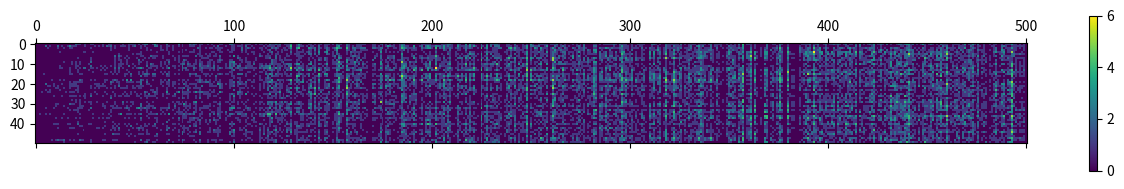

Here is the Python script that generated this plot:
%matplotlib inline

import numpy as np
import random
import matplotlib.pyplot as plt
import numpy as np
# Option 1.1 channel_state: number of users
# Option 1.2 channel_state: interference power

class Environment(object):
    """Currently no propogation effect is considered
       The central station:
       (1) only provide signaling channel and do not schedule at all
       (2) monitor malicious users
    """

    def __init__(self, channel_num, max_steps):
        """channel_num: number of RF channels in the environment
           max_steps: the number of steps in one epoch (ie. 50)
                      when max_steps is reached game over and give reward
           self.channel_state: log the channel user in this step
           self.history: store channel occupancy of the past
           self.step: log how many steps has gone
           self.agent_list: log the agent in this environment
           self.reward_list: record the reward of each agent
        """
        self.channel_num = channel_num
        self.channel_state = [[] for i in range(self.channel_num)]
        self.history = []
        
        self.max_steps = max_steps
        self.step = 0
        
        self.agent_list = []
        self.success_list = []
        self.conflict_list = []
        
    def join(self, agent):
        self.agent_list.append(agent)
        self.success_list.append(0)
        self.conflict_list.append(0)
        
    def one_action_step(self):
        """save channel state
           enter to next time step and initialize channel state
           call one_action_step method of all agents
        """
        self.history.append(self.channel_state)
        self.step += 1
        if self.step > self.max_steps:
            #output final result
            self.report()
            #visulize spectrum use and conflict
            spec_his = np.array([[len(x) for x in y] for y in e.history])
            plt.matshow(spec_his.T)
            plt.colorbar()
            raise RuntimeError('maximum steps reached and game over')
        else:              
            self.channel_state = [[] for i in range(self.channel_num)]
            for agent in self.agent_list:
                agent.one_action_step()
            #evaluate the transmission of each agent
            self.ber()
    
    def ber(self):
        """count the success task and conflict task
        """
        for state in self.channel_state:
            if len(state) == 1:
                agent = state[0]
                index = self.agent_list.index(agent)
                self.success_list[index] += 1
            if len(state) > 1:
                for agent in state:
                    index = self.agent_list.index(agent)
                    self.conflict_list[index] += 1
    
    def broadcast(self):
        return self.agent_list

    def propagation(self, channel_index, agent):
        """propagate the signal of a certain agent"""
        self.channel_state[channel_index].append(agent)

    def query(self, channel_index):
        """return agents which occupied the channel
           which can be implemented by signal classification in experiment
        """
        return self.history[-1][channel_index]

    def sense(self):
        """return the number of channel users
           which can be implemented by spectrum sensing in experiment
        """
        return [len(l) for l in self.history[-1]]

    def get_reward(self, agent):
        # [redacted]
        # which can evaluate how good the agent is doing by checksum.
        # The reward message is passed over signaling channel.
        # Since the frequent receiver-to-agent interaction wastes bandwidth,
        # the agent can only get back reward after its tasks are all finished
        # or the maximum time step is reached.
        if self.step < self.max_steps:
            return 0
        if self.step == self.max_steps:
            index = self.agent_list.index(agent)
            return self.success_list[index]+self.conflict_list[index]
    
    def report(self):
        """report status of all agent"""
        for index,agent in enumerate(self.agent_list):
            print("success:{0:<4d}, "
                  "conflict:{1:<4d}, "
                  "remain:{2:<4d}, "
                  "channel:{3:<3d}, "
                  "reward: {4:<4.4f}".format(
                      self.success_list[index],
                      self.conflict_list[index],
                      agent.report()[0],
                      len(agent.report()[1]),
                      agent.report()[2],
                  ))

class Agent(object):
    """at the beginning, random trasmit
       then mainly use coordinate to gain channel
    """

    def __init__(self, env, task_num):
        """env: the environment to operate in
           task_num: number of task to be transmitted, ie. 100
           self.channels: established channels (coordinated with receiver)
           self.part_state: observed channel states
        """
        self.env = env
        self.task_num = task_num
        self.channels = []
        self.part_state = []
        self.reward = 0
        
        self.action_dict = {1:self.rest,
                            2:self.transmit,
                            3:self.establish,
                            4:self.tear,
                            5:self.observe,
                            6:self.communicate}
        self.action_queue = []
        self.args_queue = []

    def one_action_step(self):
        """interact with environment and agents within in one time step
           using Q-learning to decide whether to tear channel when job finished
        """
        
        if self.task_num > 0:
            # job has not finished at last step, punish for the delay
            # since we want to finish tasks as soon as possible
            self.reward -= 0.5
        
        if len(self.action_queue) > 0:
            # execute the actions scheduled by communication
            for index, action in enumerate(self.action_queue):
                action = self.action_queue[-1]
                args = self.args_queue[index]
                action(*args)
            self.action_queue = []
            self.args_queue = []
        else:
            # TODO: Q learning to choose operation (function and args)
            # func: rest,transmit,establish,tear,observe,communicate
            # args: channel_index
            # channel_index: ie. 0~10
            # status: task_num,channels,part_state
            # find f: function, channel_index, target_agent_id = f(status)
            
            action_index = random.randint(1,6)
            channel_index = random.randint(0,self.env.channel_num-1)
            self.action_dict[action_index](channel_index)
            #print(self.action_dict[action_index], channel_index)
            
        # get reward from environment
        self.reward += self.env.get_reward(self)

    def rest(self, *args):
        """reset in this time step and do nothing
        """
        return
    
    def transmit(self, *args):
        """transmit using all established channels
           TODO: choose channel based on certain policy
        """
        for index in self.channels:
            if self.task_num == 0: return
            self.env.propagation(index, self)
            self.task_num -= 1       

    def establish(self, channel_index, *args):
        """establish a new channel by coordinate with receiver
           channel_index: the index of channel to occupy
        """
        if channel_index not in self.channels:
            self.channels.append(channel_index)
            # Since expand operation need signaling bandwidth to coordinate
            self.reward -= 1

    def tear(self, channel_index, *args):
        """tear down a channel by coordinate with receiver
           channel_index: the index of channel to release
        """
        if channel_index in self.channels:
            self.channels.remove(channel_index)
            # Shrink operation do not need signaling bandwidth to coordinate (0)
            # use the current data channel to trasmit tear down signal
            # Shrink operation ficilitate collabaration(+1)
            # decrease the possibility to conflict
            self.reward += 1

    def observe(self, *args):
        """observe the channel usages
           TODO: may directly return the channel with highest availability
           TODO: in this stage, we let Q-learning find the candidate channel
        """
        self.part_state.append(self.env.sense()) 
        # Since observe operation need energy to detect occupancy
        self.reward -= 0.2
        # TODO find the channel with highest availability (least occupied)
    
    # abandon p2p communicate
    # reason 1: p2p communicate -> feedback are not stable
    # ie. A:0.1, B:0.3, C:0.2, multiple communicate may overwrite each other
    # reason 2: identify result is not reliable
    # since you do not exactly know whether the agent is still using the channel
    # so use broadcast communicate
    def communicate(self, channel_index, *args):
        """communicate with other agents over signaling channel
           the priority and desired channel is broadcast to all other agents           target: the target agent to communicate with
           protocal: (1) exchange priority score to collabration
                     (2) protect agents using different protocals
           since can not collaborate with them means can not use the channel
           and you will be interferenced when you do
        """
        # Since communicate need signaling bandwidth to coordinate (-1)
        self.reward -= 1
        score = self.priority()
        for agent in self.env.broadcast():
            if not agent.insist(channel_index, score): break
        else:
            return
        self.action_queue.append(self.establish)
        self.args_queue.append((channel_index,))
        
    # TODO: log communicate result and use Q-learning decide what to do next
    # Infeasible： since different agents are difficult to reach consensus

    def insist(self, channel_index, score):
        """schedule tear down action if score is higher
           return the priority score of this agent
        """
        if channel_index not in self.channels:
            return True
        if score > self.priority():
            self.action_queue.append(self.tear)
            self.args_queue.append((channel_index,))
            return False
        else:
            return True
        
    def priority(self):
        """calculate priority score, or loss of the agent
           possible metric is to combine tasks num and self.reward
           need to add constrict over score to avoid malicious deception
           通过（1）设备入网审查；（2）监测加入时间和后续发送数，保证score真实性
        """
        return self.task_num - len(self.channels) - self.reward
    
    def report(self):
        return self.task_num, self.channels, self.reward

#initialize environment
e = Environment(50, 500)

# add agent into environment
for i in range(20):
    e.join(Agent(e, 1000))

#start runing
for i in range(501):
    try:
        e.one_action_step()
    except:
        break

for a in e.agent_list:
    print(a)
    print(a.report())

class A(object):
    def __init__(self):
        A.a = 1
        A.d = {1:self.b, 2:self.c}
        
    def b(self):
        print('b')
        self.c()
    
    def c(self):
        print('c')

a = A()
a.d

print("wordl {0:<10.4f} hell".format(1.2))